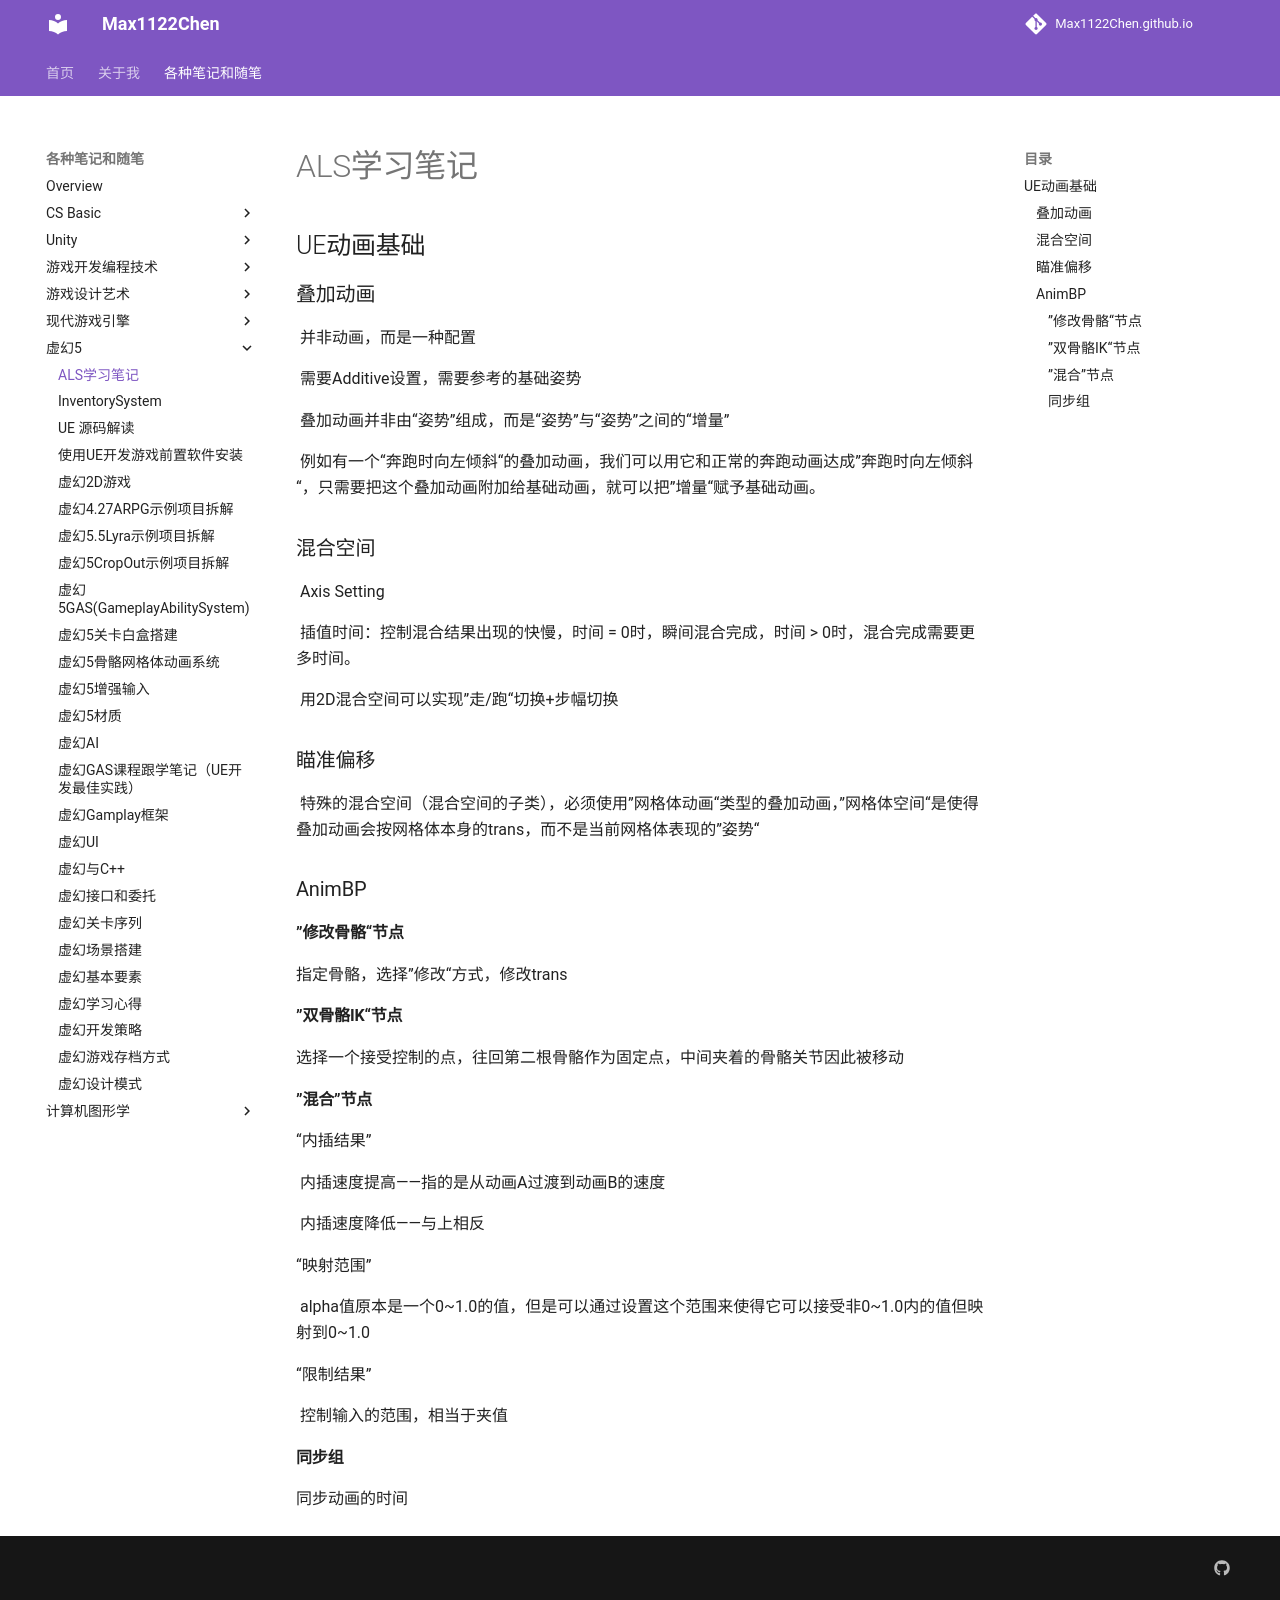

repository: Max1122Chen/Max1122Chen.github.io · page: 各种笔记和随笔/虚幻5/ALS/index.html · generator: mkdocs

# ALS学习笔记

## UE动画基础

### 叠加动画

	并非动画，而是一种配置

	需要Additive设置，需要参考的基础姿势

	叠加动画并非由“姿势”组成，而是“姿势”与“姿势”之间的“增量”

	例如有一个“奔跑时向左倾斜“的叠加动画，我们可以用它和正常的奔跑动画达成”奔跑时向左倾斜“，只需要把这个叠加动画附加给基础动画，就可以把”增量“赋予基础动画。



### 混合空间

	Axis Setting

	插值时间：控制混合结果出现的快慢，时间 = 0时，瞬间混合完成，时间 > 0时，混合完成需要更多时间。



	用2D混合空间可以实现”走/跑“切换+步幅切换



### 瞄准偏移

	特殊的混合空间（混合空间的子类），必须使用”网格体动画“类型的叠加动画，”网格体空间“是使得叠加动画会按网格体本身的trans，而不是当前网格体表现的”姿势“



### AnimBP

#### ”修改骨骼“节点

指定骨骼，选择”修改“方式，修改trans



#### ”双骨骼IK“节点

选择一个接受控制的点，往回第二根骨骼作为固定点，中间夹着的骨骼关节因此被移动



#### ”混合”节点

“内插结果”

	内插速度提高——指的是从动画A过渡到动画B的速度

	内插速度降低——与上相反

“映射范围”

	alpha值原本是一个0~1.0的值，但是可以通过设置这个范围来使得它可以接受非0~1.0内的值但映射到0~1.0

“限制结果”

	控制输入的范围，相当于夹值



#### 同步组

同步动画的时间
